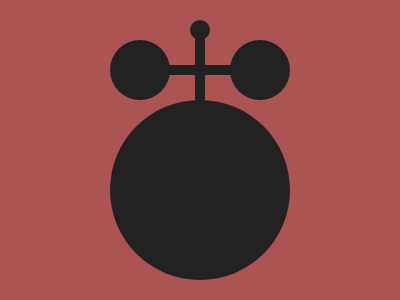

Write the HTML and CSS that draws this image.

<style>
    body {
        margin: 24 110;
        background: #AC5353
    }

    p,
    p:after,
    p:before {
        width: 60;
        height: 60;
        content: '';
        background: #222;
        border-radius: 2in;
        position: absolute;
        box-shadow: 120px 0 #222
    }

    p:after,
    p:before {
        width: 180;
        height: 180;
        top: 60;
        box-shadow: none
    }

    p:before {
        top: -20;
        left: 80;
        width: 20;
        height: 20
    }

    a,
    a:after {
        width: 100;
        height: 10;
        content: '';
        background: #222;
        position: absolute
    }

    a {
        left: 40;
        top: 25
    }

    a:after {
        height: 100;
        width: 10;
        left: 45;
        top: -30
    }
</style>
<p><a></a>
<!-- Short code for more score -->
<!-- <style>body{margin:24 110;background:#AC5353}p,p:after,p:before{width:60;height:60;content:'';background:#222;border-radius:2in;position:absolute;box-shadow:120px 0 #222}p:after,p:before{width:180;height:180;top:60;box-shadow:none}p:before{top:-20;left:80;width:20;height:20}a,a:after{width:100;height:10;content:'';background:#222;position:absolute}a{left:40;top:25}a:after{height:100;width:10;left:45;top:-30}</style><p><a> -->